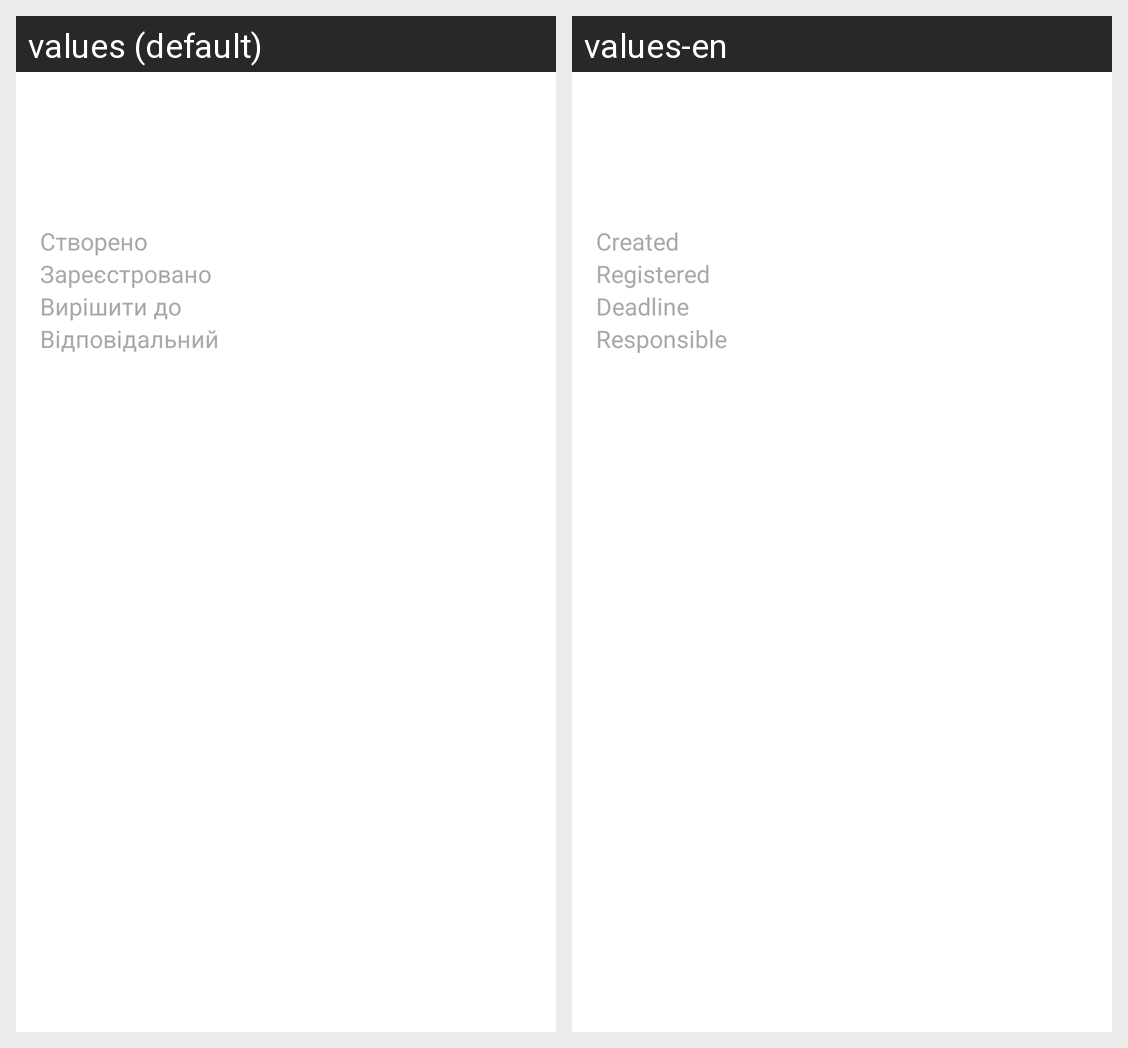

Translations of the strings shown on this Android screen, per locale in the grid:
Android screen res/layout/activity_main.xml rendered under 2 locales, left to right: values (default), values-en. Device: Nexus 5 (rendered at 1080×1920; each locale shown at half size, 540×960, under a caption strip naming it); theme AppTheme.
Strings drawn on this screen, with the default value and each locale's value (text and hints the layout hard-codes, and strings that could not be matched under every locale, appear in the picture but are not listed):

created_title
  values: Створено
  values-en: Created

registered_title
  values: Зареєстровано
  values-en: Registered

deadline_title
  values: Вирішити до
  values-en: Deadline

responsible_title
  values: Відповідальний
  values-en: Responsible
